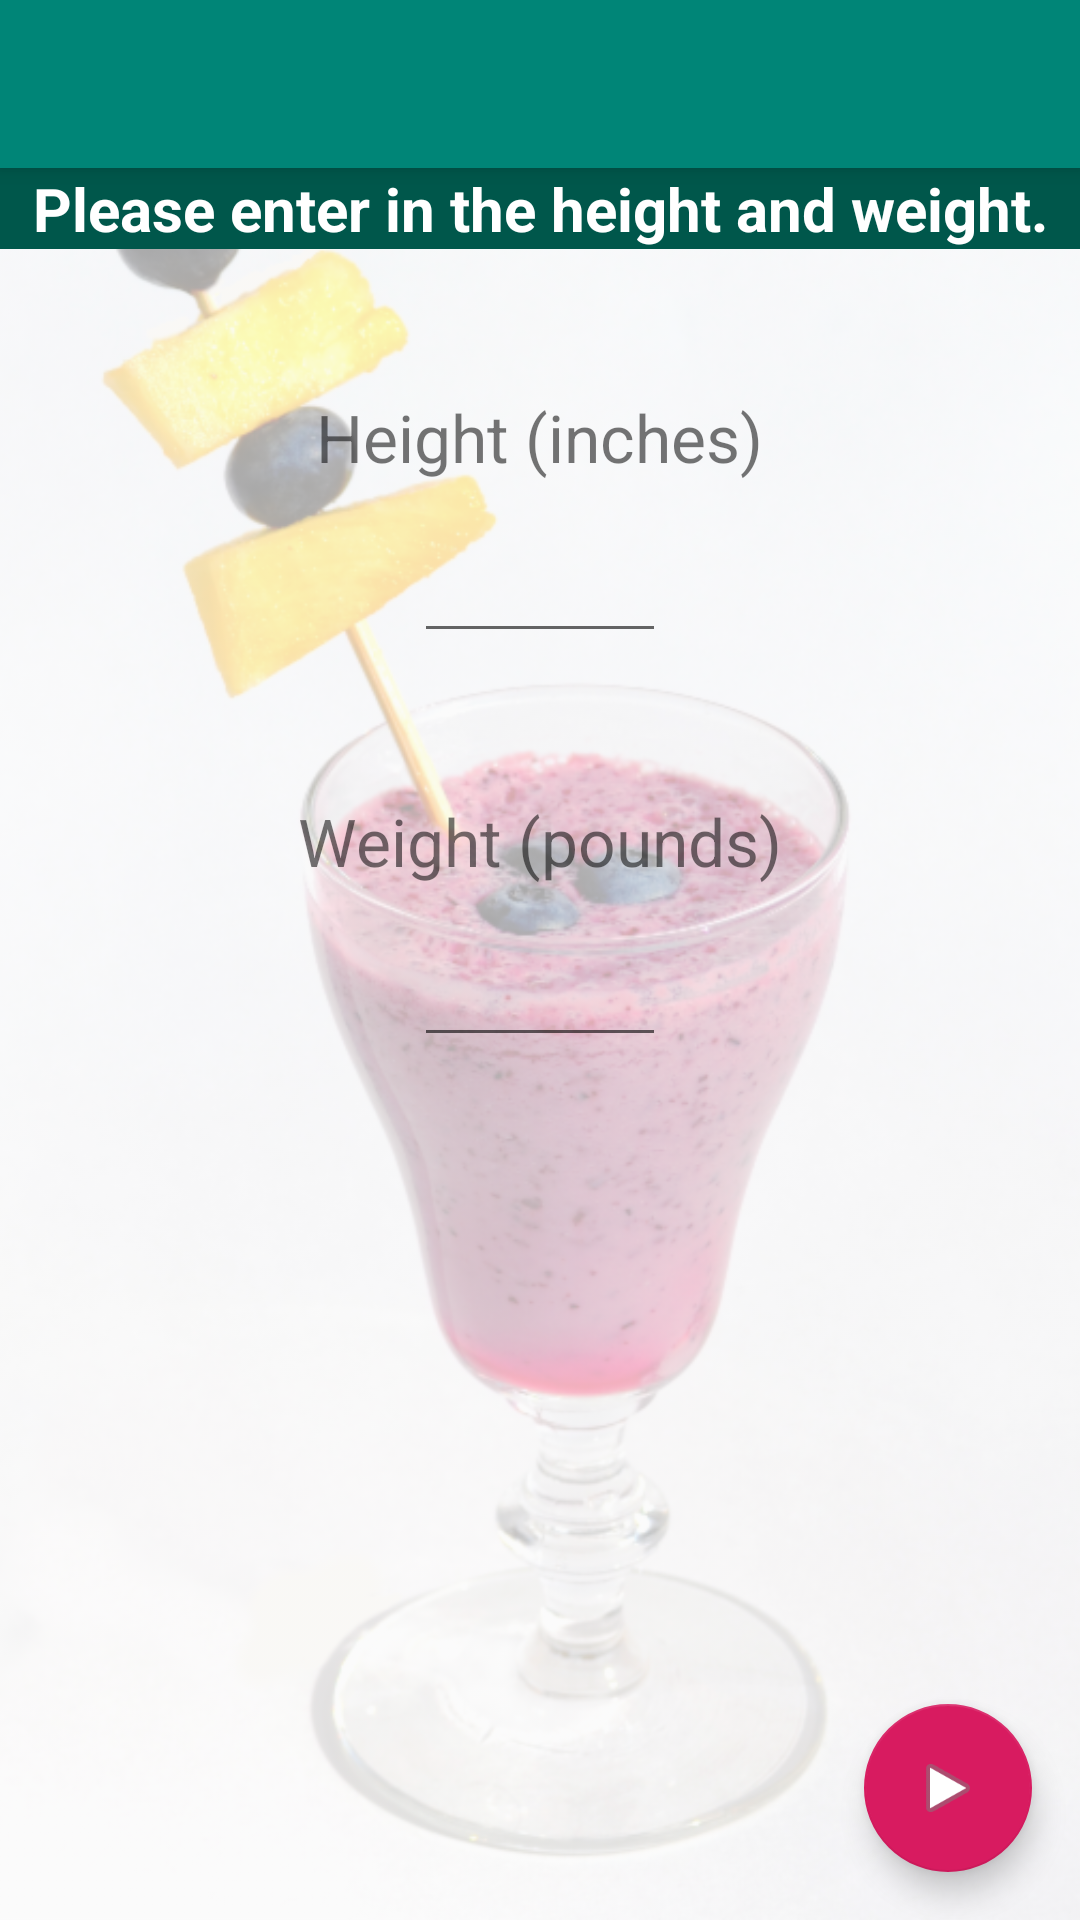

Reconstruct the res/layout file that produces this screen, plus the resources it refers to.
<!-- AndroidManifest.xml: activity theme AppTheme.NoActionBar -->
<!-- res/layout/activity_main.xml -->
<?xml version="1.0" encoding="utf-8"?>
<androidx.coordinatorlayout.widget.CoordinatorLayout xmlns:android="http://schemas.android.com/apk/res/android"
    xmlns:app="http://schemas.android.com/apk/res-auto"
    xmlns:tools="http://schemas.android.com/tools"
    android:layout_width="match_parent"
    android:layout_height="match_parent"
    tools:context=".MainActivity">

    <com.google.android.material.appbar.AppBarLayout
        android:layout_width="match_parent"
        android:layout_height="wrap_content"
        android:theme="@style/AppTheme.AppBarOverlay">

        <androidx.appcompat.widget.Toolbar
            android:id="@+id/toolbar"
            android:layout_width="match_parent"
            android:layout_height="?attr/actionBarSize"
            android:background="?attr/colorPrimary"
            app:popupTheme="@style/AppTheme.PopupOverlay" />

    </com.google.android.material.appbar.AppBarLayout>


    <include layout="@layout/background" />
    <include layout="@layout/content_main" />

    <com.google.android.material.floatingactionbutton.FloatingActionButton
        android:id="@+id/fab"
        android:layout_width="wrap_content"
        android:layout_height="wrap_content"
        android:layout_gravity="bottom|end"
        android:layout_margin="@dimen/fab_margin"
        app:srcCompat="@android:drawable/ic_media_play" />

</androidx.coordinatorlayout.widget.CoordinatorLayout>
<!-- res/layout/background.xml (included above) -->
<?xml version="1.0" encoding="utf-8"?>
<ImageView xmlns:android="http://schemas.android.com/apk/res/android"
    android:layout_width="match_parent"
    android:layout_height="match_parent"
    android:alpha=".33"
    android:src="@drawable/blueberrysmoothie"
    android:contentDescription="@string/background_image"
    android:scaleType="centerCrop">

</ImageView>
<!-- res/layout/content_main.xml (included above) -->
<?xml version="1.0" encoding="utf-8"?>
<LinearLayout xmlns:android="http://schemas.android.com/apk/res/android"
    xmlns:app="http://schemas.android.com/apk/res-auto"
    xmlns:tools="http://schemas.android.com/tools"
    android:layout_width="match_parent"
    android:layout_height="match_parent"
    android:gravity="center_horizontal"
    android:orientation="vertical"
    app:layout_behavior="@string/appbar_scrolling_view_behavior"
    tools:context=".MainActivity"
    tools:showIn="@layout/activity_main">

    
    <TextView
        android:id="@+id/banner"
        android:text="@string/banner_text"
        style="@style/main_TV_banner_style" />

    
    <TextView
        android:id="@+id/tv_height"
        android:text="@string/height_text"
        style="@style/main_TV_style" />

    <EditText
        android:id="@+id/et_height"
        style="@style/main_ET_style" />


    
    <TextView
        android:id="@+id/tv_weight"
        android:text="@string/weight_text"
        style="@style/main_TV_style" />

    <EditText
        android:id="@+id/et_weight"
        style="@style/main_ET_style" />


</LinearLayout>
    
    
    
    
<!-- resources referenced by this layout -->
<resources>
  <dimen name="fab_margin">16dp</dimen>
  <!-- drawable blueberrysmoothie: png bitmap (drawable-mdpi, 604951 bytes) -->
  <string name="background_image">background_image</string>
  <string name="banner_text">Please enter in the height and weight.</string>
  <string name="height_text">Height (inches)</string>
  <string name="weight_text">Weight (pounds)</string>
  <style name="AppTheme.AppBarOverlay" parent="ThemeOverlay.AppCompat.Dark.ActionBar" />
  <style name="AppTheme.PopupOverlay" parent="ThemeOverlay.AppCompat.Light" />
  <style name="main_ET_style">
          <item name="android:layout_width">wrap_content</item>
          <item name="android:layout_height">wrap_content</item>
          <item name="android:layout_margin">@dimen/standard_margin</item>
          <item name="android:ems">4</item>
          <item name="android:gravity">center</item>
          <item name="android:inputType">numberDecimal</item>
      </style>
  <style name="main_TV_banner_style">
          <item name="android:layout_width">match_parent</item>
          <item name="android:layout_height">wrap_content</item>
          <item name="android:layout_marginBottom">@dimen/standard_margin</item>
          <item name="android:background">@color/colorPrimaryDark</item>
          <item name="android:gravity">center_horizontal</item>
          <item name="android:textColor">@android:color/primary_text_dark</item>
          <item name="android:textSize">@dimen/banner_text_size</item>
          <item name="android:textStyle">bold</item>
      </style>
  <style name="main_TV_style">
          <item name="android:layout_width">wrap_content</item>
          <item name="android:layout_height">wrap_content</item>
          <item name="android:layout_marginTop">@dimen/double_margin</item>
          <item name="android:textSize">@dimen/tv_text_size</item>
      </style>
  <style name="AppTheme.NoActionBar">
          <item name="windowActionBar">false</item>
          <item name="windowNoTitle">true</item>
      </style>
  <dimen name="standard_margin">16dp</dimen>
  <color name="colorPrimaryDark">#00574B</color>
  <dimen name="banner_text_size">20sp</dimen>
  <dimen name="double_margin">32dp</dimen>
  <dimen name="tv_text_size">22sp</dimen>
</resources>
